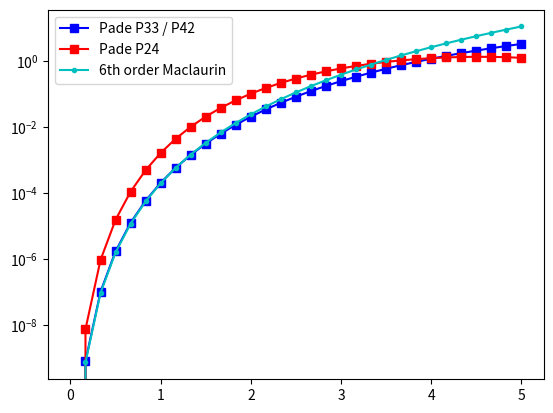

This chart was generated by the following Python code:
import matplotlib.pyplot as plt
import numpy as np
import numpy.linalg as la
import math

def driver():


    f = lambda x: np.sin(x)
    fm = lambda x: x- (x**3)/6 + (x**5)/math.factorial(5)

    p33 =  lambda x: (x-(7/60)*x**3) / (1+(x**2)/20)
    p24 = lambda x: x / (1+(x**2)/6 + (7*x**4)/360)

    N = 30
    ''' interval'''
    a = 0
    b = 5
   
    ''' create equispaced interpolation nodes'''
    xint = np.linspace(a,b,N+1)

    ''' create interpolation data'''
    evalf = f(xint)
    
    evalfm = fm(xint)

    evalp33 = p33(xint)

    evalp24 = p24(xint)
    

         
    errfm = abs(evalf - evalfm)
    errp33 = abs(evalf - evalp33)
    errp24 = abs(evalf - evalp24)

    plt.figure()
    plt.semilogy(xint,errp33,'bs-',label='Pade P33 / P42')
    plt.semilogy(xint,errp24,'rs-',label='Pade P24')
    plt.semilogy(xint,errfm,'c.-',label='6th order Maclaurin')
    plt.legend()
    plt.show()           
    

       
if __name__ == '__main__':
  # run the drivers only if this is called from the command line
  driver()        
